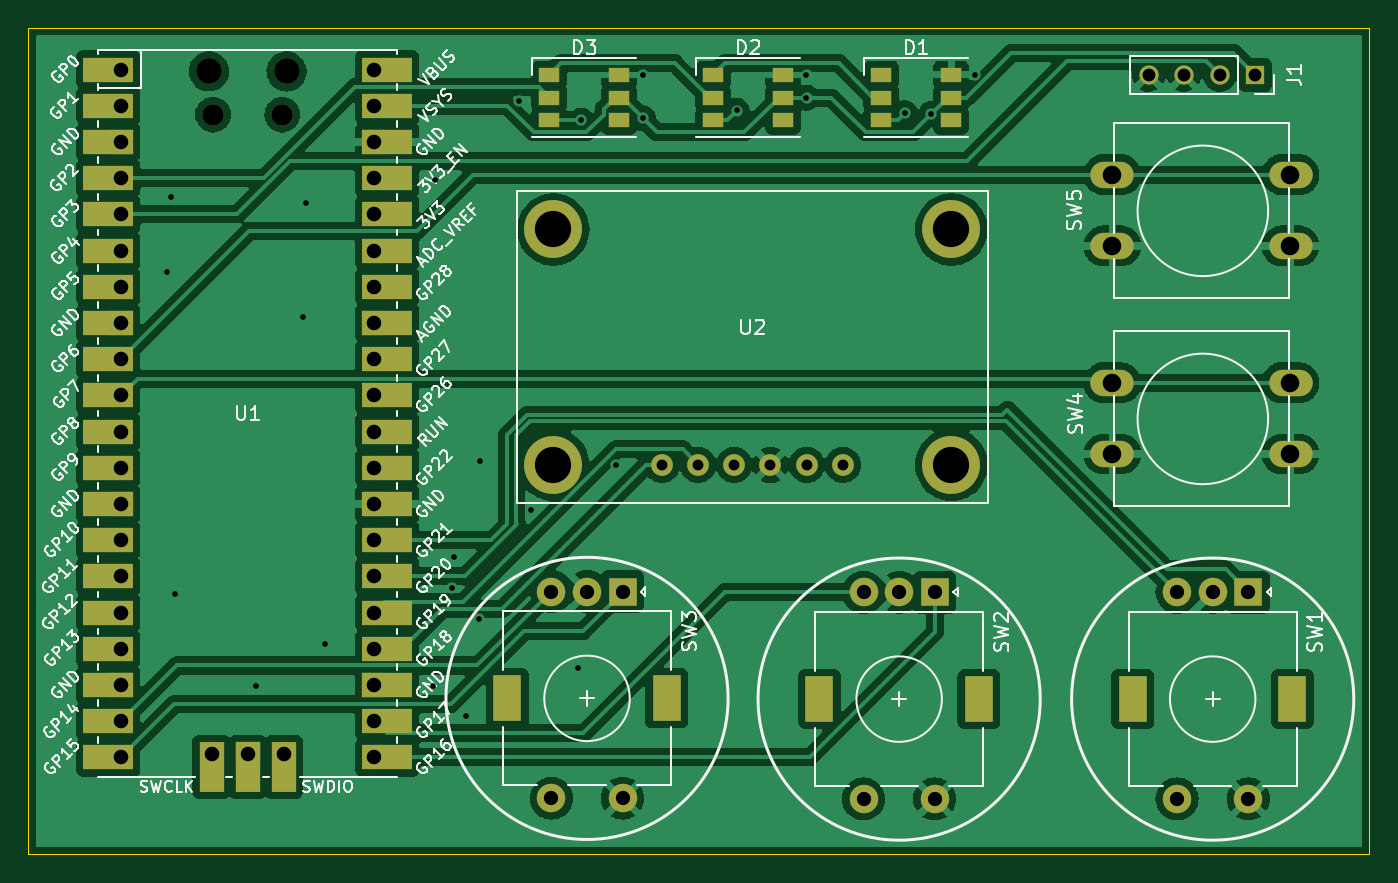
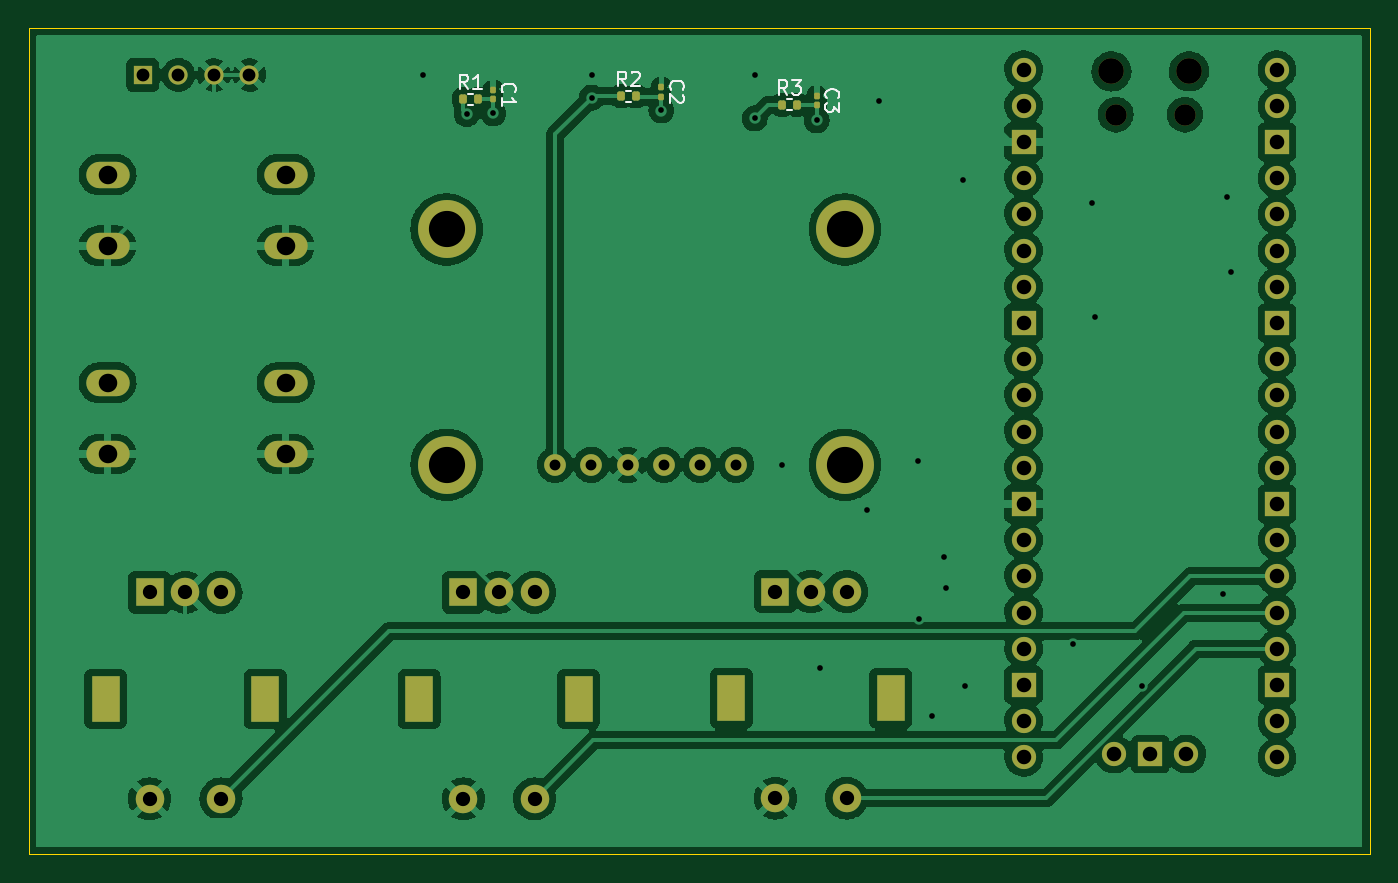
Circuit board: 11 layer files. Board 94.1 x 58.0 mm.
- bottom_copper: pico-color-picker-B_Cu.gbr (204903 bytes)
- bottom_mask: pico-color-picker-B_Mask.gbr (4549 bytes)
- paste: pico-color-picker-B_Paste.gbr (1644 bytes)
- bottom_silk: pico-color-picker-B_Silkscreen.gbr (4701 bytes)
- outline: pico-color-picker-Edge_Cuts.gbr (702 bytes)
- top_copper: pico-color-picker-F_Cu.gbr (192490 bytes)
- top_mask: pico-color-picker-F_Mask.gbr (5284 bytes)
- paste: pico-color-picker-F_Paste.gbr (1006 bytes)
- top_silk: pico-color-picker-F_Silkscreen.gbr (62739 bytes)
- drill: pico-color-picker-NPTH.drl (489 bytes)
- drill: pico-color-picker-PTH.drl (2770 bytes)

=== bottom_copper: pico-color-picker-B_Cu.gbr (204903 bytes, source omitted) ===
=== bottom_mask: pico-color-picker-B_Mask.gbr ===
%TF.GenerationSoftware,KiCad,Pcbnew,(6.0.7-1)-1*%
%TF.CreationDate,2022-09-01T12:29:15-04:00*%
%TF.ProjectId,pico-color-picker,7069636f-2d63-46f6-9c6f-722d7069636b,rev?*%
%TF.SameCoordinates,Original*%
%TF.FileFunction,Soldermask,Bot*%
%TF.FilePolarity,Negative*%
%FSLAX46Y46*%
G04 Gerber Fmt 4.6, Leading zero omitted, Abs format (unit mm)*
G04 Created by KiCad (PCBNEW (6.0.7-1)-1) date 2022-09-01 12:29:15*
%MOMM*%
%LPD*%
G01*
G04 APERTURE LIST*
G04 Aperture macros list*
%AMRoundRect*
0 Rectangle with rounded corners*
0 $1 Rounding radius*
0 $2 $3 $4 $5 $6 $7 $8 $9 X,Y pos of 4 corners*
0 Add a 4 corners polygon primitive as box body*
4,1,4,$2,$3,$4,$5,$6,$7,$8,$9,$2,$3,0*
0 Add four circle primitives for the rounded corners*
1,1,$1+$1,$2,$3*
1,1,$1+$1,$4,$5*
1,1,$1+$1,$6,$7*
1,1,$1+$1,$8,$9*
0 Add four rect primitives between the rounded corners*
20,1,$1+$1,$2,$3,$4,$5,0*
20,1,$1+$1,$4,$5,$6,$7,0*
20,1,$1+$1,$6,$7,$8,$9,0*
20,1,$1+$1,$8,$9,$2,$3,0*%
G04 Aperture macros list end*
%ADD10R,2.000000X2.000000*%
%ADD11C,2.000000*%
%ADD12R,2.000000X3.200000*%
%ADD13C,1.524000*%
%ADD14C,4.064000*%
%ADD15R,1.350000X1.350000*%
%ADD16C,1.350000*%
%ADD17O,3.048000X1.850000*%
%ADD18O,1.500000X1.500000*%
%ADD19O,1.800000X1.800000*%
%ADD20O,1.700000X1.700000*%
%ADD21R,1.700000X1.700000*%
%ADD22RoundRect,0.100000X-0.100000X0.130000X-0.100000X-0.130000X0.100000X-0.130000X0.100000X0.130000X0*%
%ADD23RoundRect,0.135000X0.135000X0.185000X-0.135000X0.185000X-0.135000X-0.185000X0.135000X-0.185000X0*%
G04 APERTURE END LIST*
D10*
%TO.C,SW3*%
X119000000Y-103550000D03*
D11*
X114000000Y-103550000D03*
X116500000Y-103550000D03*
D12*
X122100000Y-111050000D03*
X110900000Y-111050000D03*
D11*
X114000000Y-118050000D03*
X119000000Y-118050000D03*
%TD*%
D10*
%TO.C,SW1*%
X162900000Y-103600000D03*
D11*
X157900000Y-103600000D03*
X160400000Y-103600000D03*
D12*
X166000000Y-111100000D03*
X154800000Y-111100000D03*
D11*
X157900000Y-118100000D03*
X162900000Y-118100000D03*
%TD*%
D13*
%TO.C,U2*%
X121750000Y-94655000D03*
X124290000Y-94655000D03*
X126830000Y-94655000D03*
X129370000Y-94655000D03*
X131910000Y-94655000D03*
X134450000Y-94655000D03*
D14*
X114130000Y-78145000D03*
X142070000Y-78145000D03*
X114130000Y-94655000D03*
X142070000Y-94655000D03*
%TD*%
D15*
%TO.C,J1*%
X163400000Y-67300000D03*
D16*
X160900000Y-67300000D03*
X158400000Y-67300000D03*
X155900000Y-67300000D03*
%TD*%
D10*
%TO.C,SW2*%
X140900000Y-103600000D03*
D11*
X135900000Y-103600000D03*
X138400000Y-103600000D03*
D12*
X144000000Y-111100000D03*
X132800000Y-111100000D03*
D11*
X135900000Y-118100000D03*
X140900000Y-118100000D03*
%TD*%
D17*
%TO.C,SW4*%
X165860000Y-88900000D03*
X153360000Y-88900000D03*
X153360000Y-93900000D03*
X165860000Y-93900000D03*
%TD*%
D18*
%TO.C,U1*%
X90270000Y-70085000D03*
D19*
X95420000Y-67055000D03*
X89970000Y-67055000D03*
D18*
X95120000Y-70085000D03*
D20*
X83805000Y-66925000D03*
X83805000Y-69465000D03*
D21*
X83805000Y-72005000D03*
D20*
X83805000Y-74545000D03*
X83805000Y-77085000D03*
X83805000Y-79625000D03*
X83805000Y-82165000D03*
D21*
X83805000Y-84705000D03*
D20*
X83805000Y-87245000D03*
X83805000Y-89785000D03*
X83805000Y-92325000D03*
X83805000Y-94865000D03*
D21*
X83805000Y-97405000D03*
D20*
X83805000Y-99945000D03*
X83805000Y-102485000D03*
X83805000Y-105025000D03*
X83805000Y-107565000D03*
D21*
X83805000Y-110105000D03*
D20*
X83805000Y-112645000D03*
X83805000Y-115185000D03*
X101585000Y-115185000D03*
X101585000Y-112645000D03*
D21*
X101585000Y-110105000D03*
D20*
X101585000Y-107565000D03*
X101585000Y-105025000D03*
X101585000Y-102485000D03*
X101585000Y-99945000D03*
D21*
X101585000Y-97405000D03*
D20*
X101585000Y-94865000D03*
X101585000Y-92325000D03*
X101585000Y-89785000D03*
X101585000Y-87245000D03*
D21*
X101585000Y-84705000D03*
D20*
X101585000Y-82165000D03*
X101585000Y-79625000D03*
X101585000Y-77085000D03*
X101585000Y-74545000D03*
D21*
X101585000Y-72005000D03*
D20*
X101585000Y-69465000D03*
X101585000Y-66925000D03*
X90155000Y-114955000D03*
D21*
X92695000Y-114955000D03*
D20*
X95235000Y-114955000D03*
%TD*%
D17*
%TO.C,SW5*%
X165860000Y-74300000D03*
X153360000Y-74300000D03*
X153360000Y-79300000D03*
X165860000Y-79300000D03*
%TD*%
D22*
%TO.C,C3*%
X116100000Y-68780000D03*
X116100000Y-69420000D03*
%TD*%
%TO.C,C1*%
X138800000Y-68380000D03*
X138800000Y-69020000D03*
%TD*%
D23*
%TO.C,R1*%
X140910000Y-69000000D03*
X139890000Y-69000000D03*
%TD*%
%TO.C,R2*%
X129810000Y-68800000D03*
X128790000Y-68800000D03*
%TD*%
%TO.C,R3*%
X118510000Y-69400000D03*
X117490000Y-69400000D03*
%TD*%
D22*
%TO.C,C2*%
X127000000Y-68180000D03*
X127000000Y-68820000D03*
%TD*%
M02*

=== paste: pico-color-picker-B_Paste.gbr (1644 bytes, source withheld) ===
=== bottom_silk: pico-color-picker-B_Silkscreen.gbr ===
%TF.GenerationSoftware,KiCad,Pcbnew,(6.0.7-1)-1*%
%TF.CreationDate,2022-09-01T12:29:15-04:00*%
%TF.ProjectId,pico-color-picker,7069636f-2d63-46f6-9c6f-722d7069636b,rev?*%
%TF.SameCoordinates,Original*%
%TF.FileFunction,Legend,Bot*%
%TF.FilePolarity,Positive*%
%FSLAX46Y46*%
G04 Gerber Fmt 4.6, Leading zero omitted, Abs format (unit mm)*
G04 Created by KiCad (PCBNEW (6.0.7-1)-1) date 2022-09-01 12:29:15*
%MOMM*%
%LPD*%
G01*
G04 APERTURE LIST*
%ADD10C,0.150000*%
%ADD11C,0.120000*%
G04 APERTURE END LIST*
D10*
%TO.C,C3*%
X115407142Y-68933333D02*
X115454761Y-68885714D01*
X115502380Y-68742857D01*
X115502380Y-68647619D01*
X115454761Y-68504761D01*
X115359523Y-68409523D01*
X115264285Y-68361904D01*
X115073809Y-68314285D01*
X114930952Y-68314285D01*
X114740476Y-68361904D01*
X114645238Y-68409523D01*
X114550000Y-68504761D01*
X114502380Y-68647619D01*
X114502380Y-68742857D01*
X114550000Y-68885714D01*
X114597619Y-68933333D01*
X114502380Y-69266666D02*
X114502380Y-69885714D01*
X114883333Y-69552380D01*
X114883333Y-69695238D01*
X114930952Y-69790476D01*
X114978571Y-69838095D01*
X115073809Y-69885714D01*
X115311904Y-69885714D01*
X115407142Y-69838095D01*
X115454761Y-69790476D01*
X115502380Y-69695238D01*
X115502380Y-69409523D01*
X115454761Y-69314285D01*
X115407142Y-69266666D01*
%TO.C,C1*%
X138107142Y-68533333D02*
X138154761Y-68485714D01*
X138202380Y-68342857D01*
X138202380Y-68247619D01*
X138154761Y-68104761D01*
X138059523Y-68009523D01*
X137964285Y-67961904D01*
X137773809Y-67914285D01*
X137630952Y-67914285D01*
X137440476Y-67961904D01*
X137345238Y-68009523D01*
X137250000Y-68104761D01*
X137202380Y-68247619D01*
X137202380Y-68342857D01*
X137250000Y-68485714D01*
X137297619Y-68533333D01*
X138202380Y-69485714D02*
X138202380Y-68914285D01*
X138202380Y-69200000D02*
X137202380Y-69200000D01*
X137345238Y-69104761D01*
X137440476Y-69009523D01*
X137488095Y-68914285D01*
%TO.C,R1*%
X140566666Y-68282380D02*
X140900000Y-67806190D01*
X141138095Y-68282380D02*
X141138095Y-67282380D01*
X140757142Y-67282380D01*
X140661904Y-67330000D01*
X140614285Y-67377619D01*
X140566666Y-67472857D01*
X140566666Y-67615714D01*
X140614285Y-67710952D01*
X140661904Y-67758571D01*
X140757142Y-67806190D01*
X141138095Y-67806190D01*
X139614285Y-68282380D02*
X140185714Y-68282380D01*
X139900000Y-68282380D02*
X139900000Y-67282380D01*
X139995238Y-67425238D01*
X140090476Y-67520476D01*
X140185714Y-67568095D01*
%TO.C,R2*%
X129466666Y-68082380D02*
X129800000Y-67606190D01*
X130038095Y-68082380D02*
X130038095Y-67082380D01*
X129657142Y-67082380D01*
X129561904Y-67130000D01*
X129514285Y-67177619D01*
X129466666Y-67272857D01*
X129466666Y-67415714D01*
X129514285Y-67510952D01*
X129561904Y-67558571D01*
X129657142Y-67606190D01*
X130038095Y-67606190D01*
X129085714Y-67177619D02*
X129038095Y-67130000D01*
X128942857Y-67082380D01*
X128704761Y-67082380D01*
X128609523Y-67130000D01*
X128561904Y-67177619D01*
X128514285Y-67272857D01*
X128514285Y-67368095D01*
X128561904Y-67510952D01*
X129133333Y-68082380D01*
X128514285Y-68082380D01*
%TO.C,R3*%
X118166666Y-68682380D02*
X118500000Y-68206190D01*
X118738095Y-68682380D02*
X118738095Y-67682380D01*
X118357142Y-67682380D01*
X118261904Y-67730000D01*
X118214285Y-67777619D01*
X118166666Y-67872857D01*
X118166666Y-68015714D01*
X118214285Y-68110952D01*
X118261904Y-68158571D01*
X118357142Y-68206190D01*
X118738095Y-68206190D01*
X117833333Y-67682380D02*
X117214285Y-67682380D01*
X117547619Y-68063333D01*
X117404761Y-68063333D01*
X117309523Y-68110952D01*
X117261904Y-68158571D01*
X117214285Y-68253809D01*
X117214285Y-68491904D01*
X117261904Y-68587142D01*
X117309523Y-68634761D01*
X117404761Y-68682380D01*
X117690476Y-68682380D01*
X117785714Y-68634761D01*
X117833333Y-68587142D01*
%TO.C,C2*%
X126307142Y-68333333D02*
X126354761Y-68285714D01*
X126402380Y-68142857D01*
X126402380Y-68047619D01*
X126354761Y-67904761D01*
X126259523Y-67809523D01*
X126164285Y-67761904D01*
X125973809Y-67714285D01*
X125830952Y-67714285D01*
X125640476Y-67761904D01*
X125545238Y-67809523D01*
X125450000Y-67904761D01*
X125402380Y-68047619D01*
X125402380Y-68142857D01*
X125450000Y-68285714D01*
X125497619Y-68333333D01*
X125497619Y-68714285D02*
X125450000Y-68761904D01*
X125402380Y-68857142D01*
X125402380Y-69095238D01*
X125450000Y-69190476D01*
X125497619Y-69238095D01*
X125592857Y-69285714D01*
X125688095Y-69285714D01*
X125830952Y-69238095D01*
X126402380Y-68666666D01*
X126402380Y-69285714D01*
D11*
%TO.C,R1*%
X140553641Y-69380000D02*
X140246359Y-69380000D01*
X140553641Y-68620000D02*
X140246359Y-68620000D01*
%TO.C,R2*%
X129453641Y-69180000D02*
X129146359Y-69180000D01*
X129453641Y-68420000D02*
X129146359Y-68420000D01*
%TO.C,R3*%
X118153641Y-69020000D02*
X117846359Y-69020000D01*
X118153641Y-69780000D02*
X117846359Y-69780000D01*
%TD*%
M02*

=== outline: pico-color-picker-Edge_Cuts.gbr ===
%TF.GenerationSoftware,KiCad,Pcbnew,(6.0.7-1)-1*%
%TF.CreationDate,2022-09-01T12:29:15-04:00*%
%TF.ProjectId,pico-color-picker,7069636f-2d63-46f6-9c6f-722d7069636b,rev?*%
%TF.SameCoordinates,Original*%
%TF.FileFunction,Profile,NP*%
%FSLAX46Y46*%
G04 Gerber Fmt 4.6, Leading zero omitted, Abs format (unit mm)*
G04 Created by KiCad (PCBNEW (6.0.7-1)-1) date 2022-09-01 12:29:15*
%MOMM*%
%LPD*%
G01*
G04 APERTURE LIST*
%TA.AperFunction,Profile*%
%ADD10C,0.100000*%
%TD*%
G04 APERTURE END LIST*
D10*
X77300000Y-64000000D02*
X171400000Y-64000000D01*
X171400000Y-64000000D02*
X171400000Y-122000000D01*
X171400000Y-122000000D02*
X77300000Y-122000000D01*
X77300000Y-122000000D02*
X77300000Y-64000000D01*
M02*

=== top_copper: pico-color-picker-F_Cu.gbr (192490 bytes, source omitted) ===
=== top_mask: pico-color-picker-F_Mask.gbr ===
%TF.GenerationSoftware,KiCad,Pcbnew,(6.0.7-1)-1*%
%TF.CreationDate,2022-09-01T12:29:15-04:00*%
%TF.ProjectId,pico-color-picker,7069636f-2d63-46f6-9c6f-722d7069636b,rev?*%
%TF.SameCoordinates,Original*%
%TF.FileFunction,Soldermask,Top*%
%TF.FilePolarity,Negative*%
%FSLAX46Y46*%
G04 Gerber Fmt 4.6, Leading zero omitted, Abs format (unit mm)*
G04 Created by KiCad (PCBNEW (6.0.7-1)-1) date 2022-09-01 12:29:15*
%MOMM*%
%LPD*%
G01*
G04 APERTURE LIST*
%ADD10R,2.000000X2.000000*%
%ADD11C,2.000000*%
%ADD12R,2.000000X3.200000*%
%ADD13C,1.524000*%
%ADD14C,4.064000*%
%ADD15R,1.350000X1.350000*%
%ADD16C,1.350000*%
%ADD17R,1.500000X1.000000*%
%ADD18O,3.048000X1.850000*%
%ADD19O,1.500000X1.500000*%
%ADD20O,1.800000X1.800000*%
%ADD21R,3.500000X1.700000*%
%ADD22O,1.700000X1.700000*%
%ADD23R,1.700000X1.700000*%
%ADD24R,1.700000X3.500000*%
G04 APERTURE END LIST*
D10*
%TO.C,SW3*%
X119000000Y-103550000D03*
D11*
X114000000Y-103550000D03*
X116500000Y-103550000D03*
D12*
X122100000Y-111050000D03*
X110900000Y-111050000D03*
D11*
X114000000Y-118050000D03*
X119000000Y-118050000D03*
%TD*%
D10*
%TO.C,SW1*%
X162900000Y-103600000D03*
D11*
X157900000Y-103600000D03*
X160400000Y-103600000D03*
D12*
X166000000Y-111100000D03*
X154800000Y-111100000D03*
D11*
X157900000Y-118100000D03*
X162900000Y-118100000D03*
%TD*%
D13*
%TO.C,U2*%
X121750000Y-94655000D03*
X124290000Y-94655000D03*
X126830000Y-94655000D03*
X129370000Y-94655000D03*
X131910000Y-94655000D03*
X134450000Y-94655000D03*
D14*
X114130000Y-78145000D03*
X142070000Y-78145000D03*
X114130000Y-94655000D03*
X142070000Y-94655000D03*
%TD*%
D15*
%TO.C,J1*%
X163400000Y-67300000D03*
D16*
X160900000Y-67300000D03*
X158400000Y-67300000D03*
X155900000Y-67300000D03*
%TD*%
D10*
%TO.C,SW2*%
X140900000Y-103600000D03*
D11*
X135900000Y-103600000D03*
X138400000Y-103600000D03*
D12*
X144000000Y-111100000D03*
X132800000Y-111100000D03*
D11*
X135900000Y-118100000D03*
X140900000Y-118100000D03*
%TD*%
D17*
%TO.C,D3*%
X113850000Y-67300000D03*
X113850000Y-68900000D03*
X113850000Y-70500000D03*
X118750000Y-70500000D03*
X118750000Y-68900000D03*
X118750000Y-67300000D03*
%TD*%
D18*
%TO.C,SW4*%
X165860000Y-88900000D03*
X153360000Y-88900000D03*
X153360000Y-93900000D03*
X165860000Y-93900000D03*
%TD*%
D19*
%TO.C,U1*%
X90270000Y-70085000D03*
D20*
X95420000Y-67055000D03*
X89970000Y-67055000D03*
D19*
X95120000Y-70085000D03*
D21*
X82905000Y-66925000D03*
D22*
X83805000Y-66925000D03*
X83805000Y-69465000D03*
D21*
X82905000Y-69465000D03*
X82905000Y-72005000D03*
D23*
X83805000Y-72005000D03*
D21*
X82905000Y-74545000D03*
D22*
X83805000Y-74545000D03*
X83805000Y-77085000D03*
D21*
X82905000Y-77085000D03*
D22*
X83805000Y-79625000D03*
D21*
X82905000Y-79625000D03*
X82905000Y-82165000D03*
D22*
X83805000Y-82165000D03*
D23*
X83805000Y-84705000D03*
D21*
X82905000Y-84705000D03*
D22*
X83805000Y-87245000D03*
D21*
X82905000Y-87245000D03*
X82905000Y-89785000D03*
D22*
X83805000Y-89785000D03*
D21*
X82905000Y-92325000D03*
D22*
X83805000Y-92325000D03*
X83805000Y-94865000D03*
D21*
X82905000Y-94865000D03*
D23*
X83805000Y-97405000D03*
D21*
X82905000Y-97405000D03*
X82905000Y-99945000D03*
D22*
X83805000Y-99945000D03*
X83805000Y-102485000D03*
D21*
X82905000Y-102485000D03*
D22*
X83805000Y-105025000D03*
D21*
X82905000Y-105025000D03*
X82905000Y-107565000D03*
D22*
X83805000Y-107565000D03*
D21*
X82905000Y-110105000D03*
D23*
X83805000Y-110105000D03*
D22*
X83805000Y-112645000D03*
D21*
X82905000Y-112645000D03*
D22*
X83805000Y-115185000D03*
D21*
X82905000Y-115185000D03*
X102485000Y-115185000D03*
D22*
X101585000Y-115185000D03*
D21*
X102485000Y-112645000D03*
D22*
X101585000Y-112645000D03*
D23*
X101585000Y-110105000D03*
D21*
X102485000Y-110105000D03*
X102485000Y-107565000D03*
D22*
X101585000Y-107565000D03*
D21*
X102485000Y-105025000D03*
D22*
X101585000Y-105025000D03*
X101585000Y-102485000D03*
D21*
X102485000Y-102485000D03*
D22*
X101585000Y-99945000D03*
D21*
X102485000Y-99945000D03*
X102485000Y-97405000D03*
D23*
X101585000Y-97405000D03*
D21*
X102485000Y-94865000D03*
D22*
X101585000Y-94865000D03*
D21*
X102485000Y-92325000D03*
D22*
X101585000Y-92325000D03*
X101585000Y-89785000D03*
D21*
X102485000Y-89785000D03*
X102485000Y-87245000D03*
D22*
X101585000Y-87245000D03*
D23*
X101585000Y-84705000D03*
D21*
X102485000Y-84705000D03*
D22*
X101585000Y-82165000D03*
D21*
X102485000Y-82165000D03*
D22*
X101585000Y-79625000D03*
D21*
X102485000Y-79625000D03*
X102485000Y-77085000D03*
D22*
X101585000Y-77085000D03*
X101585000Y-74545000D03*
D21*
X102485000Y-74545000D03*
X102485000Y-72005000D03*
D23*
X101585000Y-72005000D03*
D22*
X101585000Y-69465000D03*
D21*
X102485000Y-69465000D03*
D22*
X101585000Y-66925000D03*
D21*
X102485000Y-66925000D03*
D22*
X90155000Y-114955000D03*
D24*
X90155000Y-115855000D03*
D23*
X92695000Y-114955000D03*
D24*
X92695000Y-115855000D03*
X95235000Y-115855000D03*
D22*
X95235000Y-114955000D03*
%TD*%
D17*
%TO.C,D1*%
X137150000Y-67300000D03*
X137150000Y-68900000D03*
X137150000Y-70500000D03*
X142050000Y-70500000D03*
X142050000Y-68900000D03*
X142050000Y-67300000D03*
%TD*%
D18*
%TO.C,SW5*%
X165860000Y-74300000D03*
X153360000Y-74300000D03*
X153360000Y-79300000D03*
X165860000Y-79300000D03*
%TD*%
D17*
%TO.C,D2*%
X125350000Y-67300000D03*
X125350000Y-68900000D03*
X125350000Y-70500000D03*
X130250000Y-70500000D03*
X130250000Y-68900000D03*
X130250000Y-67300000D03*
%TD*%
M02*

=== paste: pico-color-picker-F_Paste.gbr ===
%TF.GenerationSoftware,KiCad,Pcbnew,(6.0.7-1)-1*%
%TF.CreationDate,2022-09-01T12:29:14-04:00*%
%TF.ProjectId,pico-color-picker,7069636f-2d63-46f6-9c6f-722d7069636b,rev?*%
%TF.SameCoordinates,Original*%
%TF.FileFunction,Paste,Top*%
%TF.FilePolarity,Positive*%
%FSLAX46Y46*%
G04 Gerber Fmt 4.6, Leading zero omitted, Abs format (unit mm)*
G04 Created by KiCad (PCBNEW (6.0.7-1)-1) date 2022-09-01 12:29:14*
%MOMM*%
%LPD*%
G01*
G04 APERTURE LIST*
%ADD10R,1.500000X1.000000*%
G04 APERTURE END LIST*
D10*
%TO.C,D3*%
X113850000Y-67300000D03*
X113850000Y-68900000D03*
X113850000Y-70500000D03*
X118750000Y-70500000D03*
X118750000Y-68900000D03*
X118750000Y-67300000D03*
%TD*%
%TO.C,D1*%
X137150000Y-67300000D03*
X137150000Y-68900000D03*
X137150000Y-70500000D03*
X142050000Y-70500000D03*
X142050000Y-68900000D03*
X142050000Y-67300000D03*
%TD*%
%TO.C,D2*%
X125350000Y-67300000D03*
X125350000Y-68900000D03*
X125350000Y-70500000D03*
X130250000Y-70500000D03*
X130250000Y-68900000D03*
X130250000Y-67300000D03*
%TD*%
M02*

=== top_silk: pico-color-picker-F_Silkscreen.gbr (62739 bytes, source omitted) ===
=== drill: pico-color-picker-NPTH.drl ===
M48
; DRILL file {KiCad (6.0.7-1)-1} date Thursday, September 01, 2022 at 12:31:19 PM
; FORMAT={-:-/ absolute / inch / decimal}
; #@! TF.CreationDate,2022-09-01T12:31:19-04:00
; #@! TF.GenerationSoftware,Kicad,Pcbnew,(6.0.7-1)-1
; #@! TF.FileFunction,NonPlated,1,2,NPTH
FMAT,2
INCH
; #@! TA.AperFunction,NonPlated,NPTH,ComponentDrill
T1C0.0591
; #@! TA.AperFunction,NonPlated,NPTH,ComponentDrill
T2C0.0709
%
G90
G05
T1
X3.5539Y-2.7593
X3.7449Y-2.7593
T2
X3.5421Y-2.64
X3.7567Y-2.64
T0
M30

=== drill: pico-color-picker-PTH.drl ===
M48
; DRILL file {KiCad (6.0.7-1)-1} date Thursday, September 01, 2022 at 12:31:19 PM
; FORMAT={-:-/ absolute / inch / decimal}
; #@! TF.CreationDate,2022-09-01T12:31:19-04:00
; #@! TF.GenerationSoftware,Kicad,Pcbnew,(6.0.7-1)-1
; #@! TF.FileFunction,Plated,1,2,PTH
FMAT,2
INCH
; #@! TA.AperFunction,Plated,PTH,ViaDrill
T1C0.0157
; #@! TA.AperFunction,Plated,PTH,ComponentDrill
T2C0.0300
; #@! TA.AperFunction,Plated,PTH,ComponentDrill
T3C0.0354
; #@! TA.AperFunction,Plated,PTH,ComponentDrill
T4C0.0394
; #@! TA.AperFunction,Plated,PTH,ComponentDrill
T5C0.0402
; #@! TA.AperFunction,Plated,PTH,ComponentDrill
T6C0.0512
; #@! TA.AperFunction,Plated,PTH,ComponentDrill
T7C0.0591
; #@! TA.AperFunction,Plated,PTH,ComponentDrill
T8C0.1000
%
G90
G05
T1
X3.4252Y-3.1929
X3.437Y-2.9882
X3.4488Y-4.0827
X3.6732Y-4.3386
X3.8031Y-3.3189
X3.811Y-3.0039
X3.8622Y-4.2205
X4.1614Y-4.3386
X4.1654Y-2.9409
X4.2126Y-4.0669
X4.2205Y-3.9803
X4.252Y-4.4213
X4.2874Y-4.1535
X4.2913Y-3.7165
X4.3976Y-2.7205
X4.4331Y-3.8504
X4.563Y-4.2874
X4.5709Y-2.7756
X4.6654Y-3.7283
X4.7402Y-2.6496
X4.7421Y-2.7697
X5.0Y-2.748
X5.1929Y-2.6496
X5.1929Y-2.7126
X5.4646Y-2.7559
X5.5374Y-2.7579
X5.6575Y-2.6496
T2
X4.7933Y-3.7266
X4.8933Y-3.7266
X4.9933Y-3.7266
X5.0933Y-3.7266
X5.1933Y-3.7266
X5.2933Y-3.7266
T3
X6.1378Y-2.6496
X6.2362Y-2.6496
X6.3346Y-2.6496
X6.4331Y-2.6496
T4
X4.4882Y-4.0768
X4.4882Y-4.6476
X4.5866Y-4.0768
X4.685Y-4.0768
X4.685Y-4.6476
X5.3504Y-4.0787
X5.3504Y-4.6496
X5.4488Y-4.0787
X5.5472Y-4.0787
X5.5472Y-4.6496
X6.2165Y-4.0787
X6.2165Y-4.6496
X6.315Y-4.0787
X6.4134Y-4.0787
X6.4134Y-4.6496
T5
X3.2994Y-2.6348
X3.2994Y-2.7348
X3.2994Y-2.8348
X3.2994Y-2.9348
X3.2994Y-3.0348
X3.2994Y-3.1348
X3.2994Y-3.2348
X3.2994Y-3.3348
X3.2994Y-3.4348
X3.2994Y-3.5348
X3.2994Y-3.6348
X3.2994Y-3.7348
X3.2994Y-3.8348
X3.2994Y-3.9348
X3.2994Y-4.0348
X3.2994Y-4.1348
X3.2994Y-4.2348
X3.2994Y-4.3348
X3.2994Y-4.4348
X3.2994Y-4.5348
X3.5494Y-4.5258
X3.6494Y-4.5258
X3.7494Y-4.5258
X3.9994Y-2.6348
X3.9994Y-2.7348
X3.9994Y-2.8348
X3.9994Y-2.9348
X3.9994Y-3.0348
X3.9994Y-3.1348
X3.9994Y-3.2348
X3.9994Y-3.3348
X3.9994Y-3.4348
X3.9994Y-3.5348
X3.9994Y-3.6348
X3.9994Y-3.7348
X3.9994Y-3.8348
X3.9994Y-3.9348
X3.9994Y-4.0348
X3.9994Y-4.1348
X3.9994Y-4.2348
X3.9994Y-4.3348
X3.9994Y-4.4348
X3.9994Y-4.5348
T6
X6.0378Y-2.9252
X6.0378Y-3.122
X6.0378Y-3.5
X6.0378Y-3.6969
X6.5299Y-2.9252
X6.5299Y-3.122
X6.5299Y-3.5
X6.5299Y-3.6969
T8
X4.4933Y-3.0766
X4.4933Y-3.7266
X5.5933Y-3.0766
X5.5933Y-3.7266
T7
G00X4.3661Y-4.3465
M15
G01X4.3661Y-4.3976
M16
G05
G00X4.8071Y-4.3465
M15
G01X4.8071Y-4.3976
M16
G05
G00X5.2283Y-4.3484
M15
G01X5.2283Y-4.3996
M16
G05
G00X5.6693Y-4.3484
M15
G01X5.6693Y-4.3996
M16
G05
G00X6.0945Y-4.3484
M15
G01X6.0945Y-4.3996
M16
G05
G00X6.5354Y-4.3484
M15
G01X6.5354Y-4.3996
M16
G05
T0
M30

